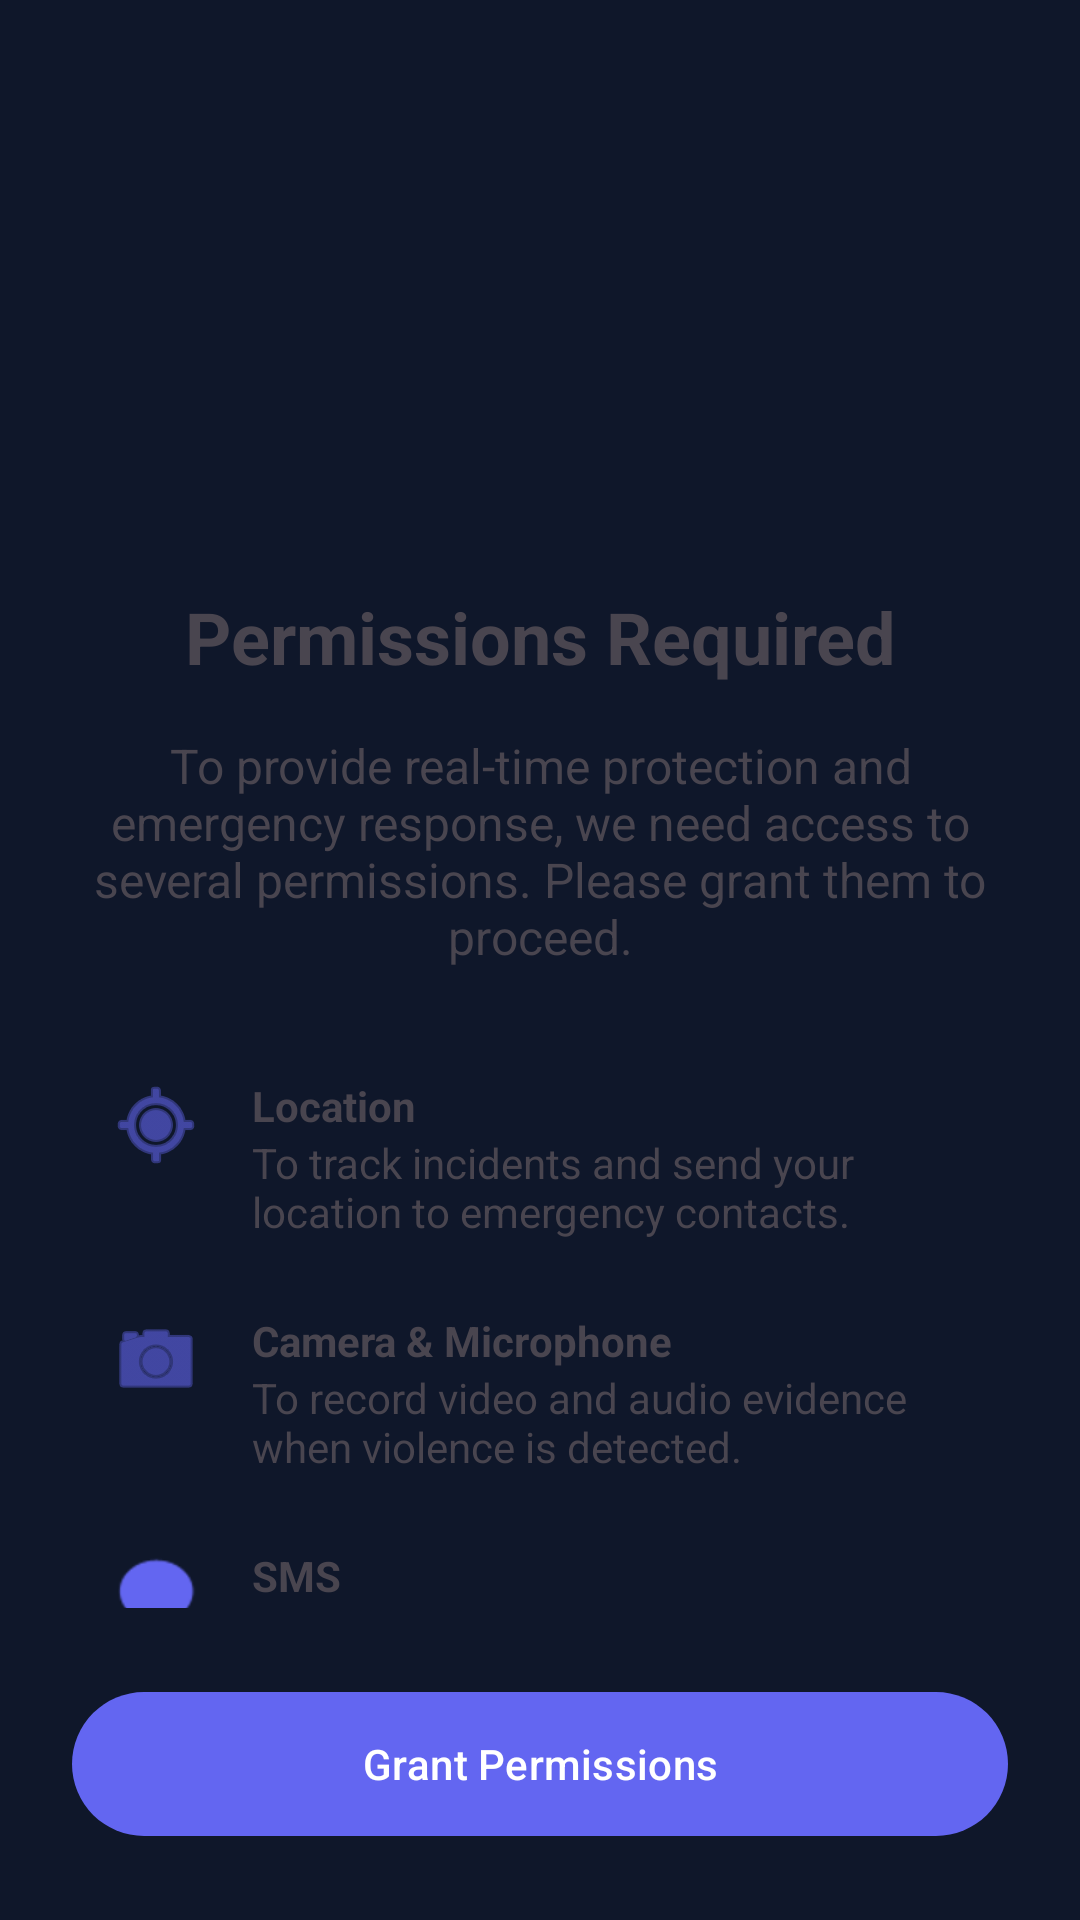

Write the Android layout XML for this screen, with the resource values it uses.
<!-- AndroidManifest.xml: application theme Theme.CrimeDetection -->
<!-- res/layout/activity_permissions.xml -->
<?xml version="1.0" encoding="utf-8"?>
<androidx.constraintlayout.widget.ConstraintLayout xmlns:android="http://schemas.android.com/apk/res/android"
    xmlns:app="http://schemas.android.com/apk/res-auto"
    android:layout_width="match_parent"
    android:layout_height="match_parent"
    android:padding="24dp">

    <ImageView
        android:id="@+id/ivShield"
        android:layout_width="100dp"
        android:layout_height="100dp"
        android:layout_marginTop="48dp"
        android:src="@drawable/ic_crime_shield"
        app:layout_constraintEnd_toEndOf="parent"
        app:layout_constraintStart_toStartOf="parent"
        app:layout_constraintTop_toTopOf="parent" />

    <TextView
        android:id="@+id/tvTitle"
        android:layout_width="wrap_content"
        android:layout_height="wrap_content"
        android:layout_marginTop="24dp"
        android:text="Permissions Required"
        android:textSize="24sp"
        android:textStyle="bold"
        app:layout_constraintEnd_toEndOf="parent"
        app:layout_constraintStart_toStartOf="parent"
        app:layout_constraintTop_toBottomOf="@id/ivShield" />

    <TextView
        android:id="@+id/tvDescription"
        android:layout_width="match_parent"
        android:layout_height="wrap_content"
        android:layout_marginTop="16dp"
        android:gravity="center"
        android:text="To provide real-time protection and emergency response, we need access to several permissions. Please grant them to proceed."
        android:textSize="16sp"
        app:layout_constraintTop_toBottomOf="@id/tvTitle" />

    <androidx.core.widget.NestedScrollView
        android:layout_width="match_parent"
        android:layout_height="0dp"
        android:layout_marginTop="24dp"
        android:layout_marginBottom="24dp"
        app:layout_constraintBottom_toTopOf="@id/btnGrantPermissions"
        app:layout_constraintTop_toBottomOf="@id/tvDescription">

        <LinearLayout
            android:layout_width="match_parent"
            android:layout_height="wrap_content"
            android:orientation="vertical">

            
            <LinearLayout
                android:layout_width="match_parent"
                android:layout_height="wrap_content"
                android:orientation="horizontal"
                android:padding="12dp">
                <ImageView
                    android:layout_width="32dp"
                    android:layout_height="32dp"
                    android:src="@android:drawable/ic_menu_mylocation"
                    app:tint="?attr/colorPrimary" />
                <LinearLayout
                    android:layout_width="0dp"
                    android:layout_height="wrap_content"
                    android:layout_weight="1"
                    android:layout_marginStart="16dp"
                    android:orientation="vertical">
                    <TextView
                        android:layout_width="wrap_content"
                        android:layout_height="wrap_content"
                        android:text="Location"
                        android:textStyle="bold" />
                    <TextView
                        android:layout_width="wrap_content"
                        android:layout_height="wrap_content"
                        android:text="To track incidents and send your location to emergency contacts." />
                </LinearLayout>
            </LinearLayout>

            
            <LinearLayout
                android:layout_width="match_parent"
                android:layout_height="wrap_content"
                android:orientation="horizontal"
                android:padding="12dp">
                <ImageView
                    android:layout_width="32dp"
                    android:layout_height="32dp"
                    android:src="@android:drawable/ic_menu_camera"
                    app:tint="?attr/colorPrimary" />
                <LinearLayout
                    android:layout_width="0dp"
                    android:layout_height="wrap_content"
                    android:layout_weight="1"
                    android:layout_marginStart="16dp"
                    android:orientation="vertical">
                    <TextView
                        android:layout_width="wrap_content"
                        android:layout_height="wrap_content"
                        android:text="Camera &amp; Microphone"
                        android:textStyle="bold" />
                    <TextView
                        android:layout_width="wrap_content"
                        android:layout_height="wrap_content"
                        android:text="To record video and audio evidence when violence is detected." />
                </LinearLayout>
            </LinearLayout>

            
            <LinearLayout
                android:layout_width="match_parent"
                android:layout_height="wrap_content"
                android:orientation="horizontal"
                android:padding="12dp">
                <ImageView
                    android:layout_width="32dp"
                    android:layout_height="32dp"
                    android:src="@android:drawable/sym_action_chat"
                    app:tint="?attr/colorPrimary" />
                <LinearLayout
                    android:layout_width="0dp"
                    android:layout_height="wrap_content"
                    android:layout_weight="1"
                    android:layout_marginStart="16dp"
                    android:orientation="vertical">
                    <TextView
                        android:layout_width="wrap_content"
                        android:layout_height="wrap_content"
                        android:text="SMS"
                        android:textStyle="bold" />
                    <TextView
                        android:layout_width="wrap_content"
                        android:layout_height="wrap_content"
                        android:text="To automatically send emergency alerts to your contacts." />
                </LinearLayout>
            </LinearLayout>

            
            <LinearLayout
                android:layout_width="match_parent"
                android:layout_height="wrap_content"
                android:orientation="horizontal"
                android:padding="12dp">
                <ImageView
                    android:layout_width="32dp"
                    android:layout_height="32dp"
                    android:src="@drawable/ic_history"
                    app:tint="?attr/colorPrimary" />
                <LinearLayout
                    android:layout_width="0dp"
                    android:layout_height="wrap_content"
                    android:layout_weight="1"
                    android:layout_marginStart="16dp"
                    android:orientation="vertical">
                    <TextView
                        android:layout_width="wrap_content"
                        android:layout_height="wrap_content"
                        android:text="Contacts"
                        android:textStyle="bold" />
                    <TextView
                        android:layout_width="wrap_content"
                        android:layout_height="wrap_content"
                        android:text="To easily select emergency contacts from your phonebook." />
                </LinearLayout>
            </LinearLayout>

        </LinearLayout>
    </androidx.core.widget.NestedScrollView>

    <com.google.android.material.button.MaterialButton
        android:id="@+id/btnGrantPermissions"
        android:layout_width="match_parent"
        android:layout_height="56dp"
        android:text="Grant Permissions"
        app:layout_constraintBottom_toBottomOf="parent" />

</androidx.constraintlayout.widget.ConstraintLayout>
<!-- resources referenced by this layout -->
<resources>
  <!-- drawable ic_history (drawable) -->
  <vector xmlns:android="http://schemas.android.com/apk/res/android"
      android:width="24dp"
      android:height="24dp"
      android:viewportWidth="24"
      android:viewportHeight="24">
    <path
        android:fillColor="#000000"
        android:pathData="M13,3c-4.97,0 -9,4.03 -9,9H1l3.89,3.89 0.07,0.14L9,12H6c0,-3.87 3.13,-7 7,-7s7,3.13 7,7 -3.13,7 -7,7c-1.93,0 -3.68,-0.79 -4.94,-2.06l-1.42,1.42C8.27,19.99 10.51,21 13,21c4.97,0 9,-4.03 9,-9s-4.03,-9 -9,-9zm-1,5v5l4.28,2.54 0.72,-1.21 -3.5,-2.08V8H12z"/>
  </vector>
  <style name="Theme.CrimeDetection" parent="Theme.Material3.DayNight.NoActionBar">
          
          <item name="colorPrimary">@color/colorPrimary</item>
          <item name="colorOnPrimary">@color/colorOnPrimary</item>
          <item name="colorPrimaryContainer">@color/colorPrimaryContainer</item>
          <item name="colorOnPrimaryContainer">@color/colorOnPrimaryContainer</item>
  
          
          <item name="colorSecondary">@color/colorSecondary</item>
          <item name="colorOnSecondary">@color/colorOnSecondary</item>
          <item name="colorSecondaryContainer">@color/colorSecondaryContainer</item>
          <item name="colorOnSecondaryContainer">@color/colorOnSecondaryContainer</item>
  
          
          <item name="colorTertiary">@color/colorTertiary</item>
          <item name="colorOnTertiary">@color/colorOnTertiary</item>
  
          
          <item name="android:statusBarColor">@color/bg_dark</item>
          <item name="android:windowLightStatusBar">false</item>
  
          
          <item name="android:colorBackground">@color/colorBackground</item>
          <item name="colorSurface">@color/colorSurface</item>
          <item name="colorOnSurface">@color/colorOnSurface</item>
          <item name="colorSurfaceVariant">@color/colorSurfaceVariant</item>
          <item name="colorOnSurfaceVariant">@color/colorOnSurfaceVariant</item>
          <item name="colorOutline">@color/colorOutline</item>
  
          <item name="bottomNavigationStyle">@style/Widget.App.BottomNavigationView</item>
      </style>
  <color name="colorPrimary">#6366F1</color>
  <color name="colorOnPrimary">#FFFFFF</color>
  <color name="colorPrimaryContainer">#2D2E5F</color>
  <color name="colorOnPrimaryContainer">#E0E7FF</color>
  <color name="colorSecondary">#F43F5E</color>
  <color name="colorOnSecondary">#FFFFFF</color>
  <color name="colorSecondaryContainer">#541C2B</color>
  <color name="colorOnSecondaryContainer">#FFE4E6</color>
  <color name="colorTertiary">#10B981</color>
  <color name="colorOnTertiary">#FFFFFF</color>
  <color name="bg_dark">#0F172A</color>
  <color name="colorBackground">#0F172A</color>
  <color name="colorSurface">#1E293B</color>
  <color name="colorOnSurface">#F8FAFC</color>
  <color name="colorSurfaceVariant">#334155</color>
  <color name="colorOnSurfaceVariant">#94A3B8</color>
  <color name="colorOutline">#475569</color>
  <style name="Widget.App.BottomNavigationView" parent="Widget.Material3.BottomNavigationView">
          <item name="labelVisibilityMode">unlabeled</item>
          <item name="itemIconTint">@color/text_primary</item>
          <item name="itemTextColor">@color/text_primary</item>
          <item name="itemRippleColor">@color/colorSecondaryContainer</item>
          <item name="backgroundTint">?attr/colorSurface</item>
      </style>
  <color name="text_primary">#F8FAFC</color>
</resources>
